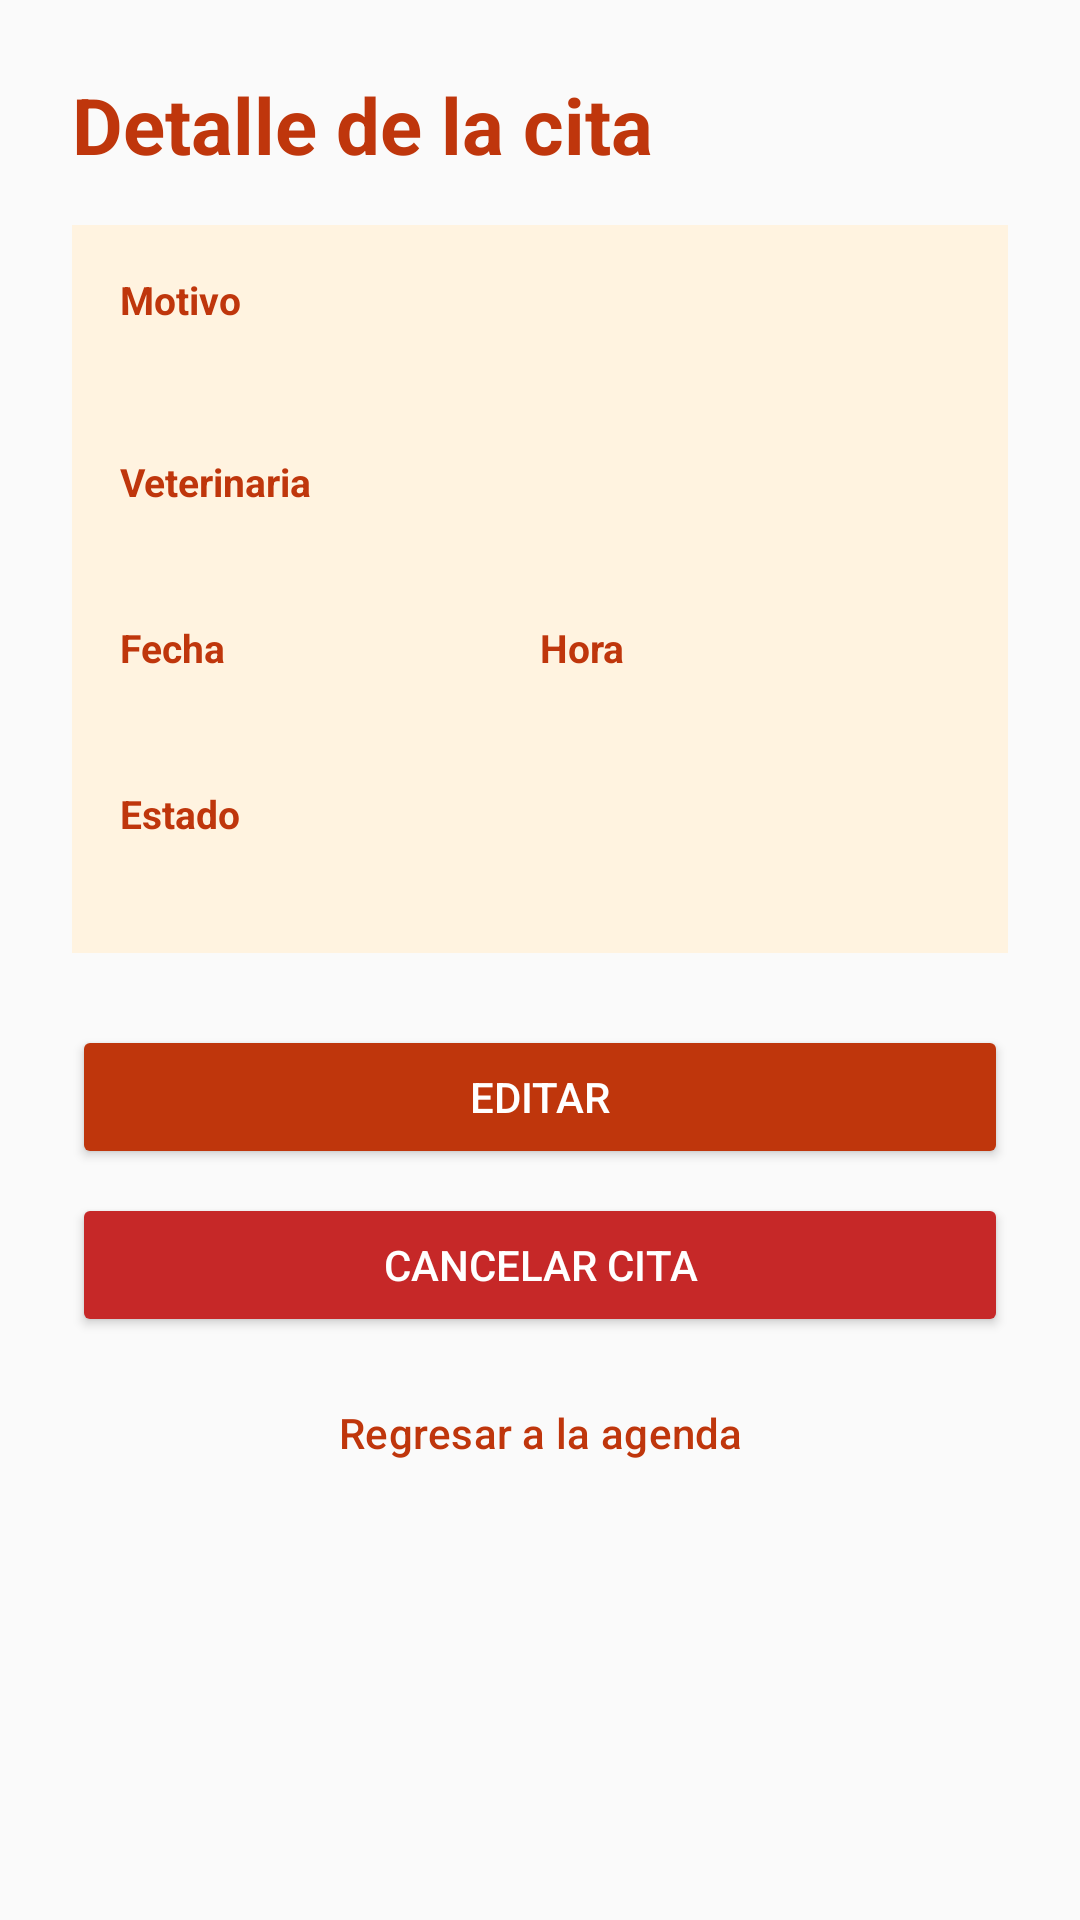

Here is an Android app screen rendered from its layout file. Give the layout XML and the strings, colors and styles it references.
<!-- AndroidManifest.xml: application theme Theme.Proyecto_1PataAlDia -->
<!-- res/layout/activity_detalle_cita.xml -->
<?xml version="1.0" encoding="utf-8"?>
<LinearLayout xmlns:android="http://schemas.android.com/apk/res/android"
    xmlns:app="http://schemas.android.com/apk/res-auto"
    xmlns:tools="http://schemas.android.com/tools"
    android:id="@+id/detalleCitaRoot"
    android:layout_width="match_parent"
    android:layout_height="match_parent"
    android:background="#FAFAFA"
    android:orientation="vertical"
    tools:context=".DetalleCitaActivity">

    <ScrollView
        android:layout_width="match_parent"
        android:layout_height="0dp"
        android:layout_weight="1"
        android:fillViewport="true">

        <LinearLayout
            android:layout_width="match_parent"
            android:layout_height="wrap_content"
            android:orientation="vertical"
            android:padding="24dp">

            <TextView
                android:layout_width="wrap_content"
                android:layout_height="wrap_content"
                android:text="Detalle de la cita"
                android:textColor="#BF360C"
                android:textSize="26sp"
                android:textStyle="bold" />

            <LinearLayout
                android:layout_width="match_parent"
                android:layout_height="wrap_content"
                android:layout_marginTop="16dp"
                android:background="#FFF3E0"
                android:orientation="vertical"
                android:padding="16dp">

                <TextView
                    android:layout_width="wrap_content"
                    android:layout_height="wrap_content"
                    android:text="Motivo"
                    android:textColor="#BF360C"
                    android:textSize="13sp"
                    android:textStyle="bold" />

                <TextView
                    android:id="@+id/tvDetalleCitaMotivo"
                    android:layout_width="match_parent"
                    android:layout_height="wrap_content"
                    android:layout_marginBottom="16dp"
                    android:textColor="#212121"
                    android:textSize="20sp"
                    android:textStyle="bold" />

                <TextView
                    android:layout_width="wrap_content"
                    android:layout_height="wrap_content"
                    android:text="Veterinaria"
                    android:textColor="#BF360C"
                    android:textSize="13sp"
                    android:textStyle="bold" />

                <TextView
                    android:id="@+id/tvDetalleCitaVeterinaria"
                    android:layout_width="match_parent"
                    android:layout_height="wrap_content"
                    android:layout_marginBottom="16dp"
                    android:textColor="#212121"
                    android:textSize="16sp" />

                <LinearLayout
                    android:layout_width="match_parent"
                    android:layout_height="wrap_content"
                    android:layout_marginBottom="16dp"
                    android:orientation="horizontal">

                    <LinearLayout
                        android:layout_width="0dp"
                        android:layout_height="wrap_content"
                        android:layout_weight="1"
                        android:orientation="vertical">

                        <TextView
                            android:layout_width="wrap_content"
                            android:layout_height="wrap_content"
                            android:text="Fecha"
                            android:textColor="#BF360C"
                            android:textSize="13sp"
                            android:textStyle="bold" />

                        <TextView
                            android:id="@+id/tvDetalleCitaFecha"
                            android:layout_width="match_parent"
                            android:layout_height="wrap_content"
                            android:textColor="#212121"
                            android:textSize="16sp" />
                    </LinearLayout>

                    <LinearLayout
                        android:layout_width="0dp"
                        android:layout_height="wrap_content"
                        android:layout_weight="1"
                        android:orientation="vertical">

                        <TextView
                            android:layout_width="wrap_content"
                            android:layout_height="wrap_content"
                            android:text="Hora"
                            android:textColor="#BF360C"
                            android:textSize="13sp"
                            android:textStyle="bold" />

                        <TextView
                            android:id="@+id/tvDetalleCitaHora"
                            android:layout_width="match_parent"
                            android:layout_height="wrap_content"
                            android:textColor="#212121"
                            android:textSize="16sp" />
                    </LinearLayout>
                </LinearLayout>

                <TextView
                    android:layout_width="wrap_content"
                    android:layout_height="wrap_content"
                    android:text="Estado"
                    android:textColor="#BF360C"
                    android:textSize="13sp"
                    android:textStyle="bold" />

                <TextView
                    android:id="@+id/tvDetalleCitaEstado"
                    android:layout_width="match_parent"
                    android:layout_height="wrap_content"
                    android:textSize="16sp"
                    android:textStyle="bold" />
            </LinearLayout>

            <Button
                android:id="@+id/btnEditarCita"
                android:layout_width="match_parent"
                android:layout_height="wrap_content"
                android:layout_marginTop="24dp"
                android:backgroundTint="#BF360C"
                android:text="Editar"
                android:textColor="#FFFFFF" />

            <Button
                android:id="@+id/btnCancelarCita"
                android:layout_width="match_parent"
                android:layout_height="wrap_content"
                android:layout_marginTop="8dp"
                android:backgroundTint="#C62828"
                android:text="Cancelar cita"
                android:textColor="#FFFFFF" />

            <Button
                android:id="@+id/btnRegresarAgenda"
                style="@style/Widget.Material3.Button.OutlinedButton"
                android:layout_width="match_parent"
                android:layout_height="wrap_content"
                android:layout_marginTop="8dp"
                android:text="Regresar a la agenda"
                android:textColor="#BF360C"
                app:strokeColor="#BF360C" />
        </LinearLayout>
    </ScrollView>
</LinearLayout>
<!-- resources referenced by this layout -->
<resources>
  <style name="Theme.Proyecto_1PataAlDia" parent="Base.Theme.Proyecto_1PataAlDia" />
  <style name="Base.Theme.Proyecto_1PataAlDia" parent="Theme.Material3.Light.NoActionBar">
          <item name="colorPrimary">@color/pata_primary</item>
          <item name="colorOnPrimary">@color/white</item>
          <item name="colorPrimaryContainer">@color/pata_primary_light</item>
          <item name="colorOnPrimaryContainer">@color/pata_primary_dark</item>
          <item name="colorSecondary">@color/pata_secondary</item>
          <item name="android:colorBackground">@color/pata_background</item>
          <item name="android:statusBarColor">@color/pata_primary_dark</item>
      </style>
  <color name="pata_primary">#2E7D32</color>
  <color name="white">#FFFFFFFF</color>
  <color name="pata_primary_light">#E8F5E9</color>
  <color name="pata_primary_dark">#1B5E20</color>
  <color name="pata_secondary">#43A047</color>
  <color name="pata_background">#FAFAFA</color>
</resources>
